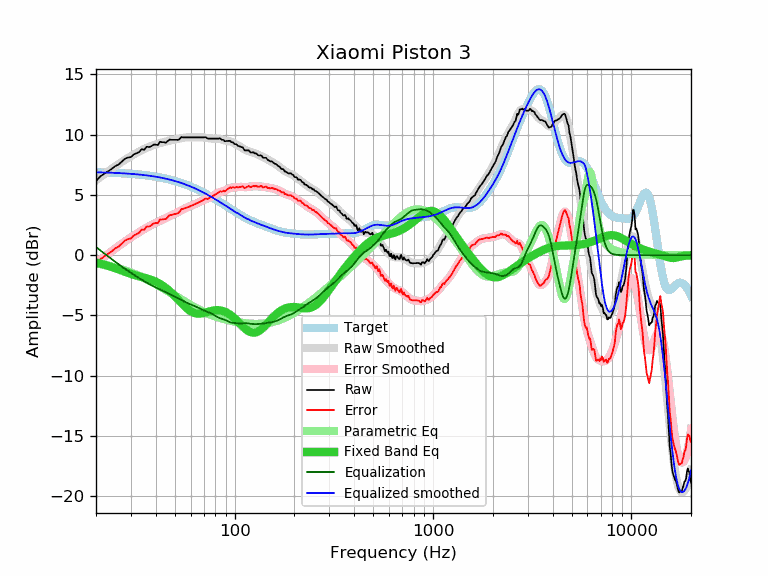

Values plotted in this chart, from the file beside it:
frequency, raw, error, smoothed, error_smoothed, equalization, parametric_eq, equalized_raw, equalized_smoothed, target
20, 6.15, -0.73, 6.21, -0.67, 0.67, -0.62, 6.82, 6.88, 6.88
21, 6.53, -0.34, 6.47, -0.40, 0.40, -0.70, 6.93, 6.87, 6.87
22, 6.75, -0.11, 6.71, -0.14, 0.14, -0.78, 6.89, 6.86, 6.86
23, 6.95, 0.10, 6.95, 0.10, -0.10, -0.88, 6.85, 6.85, 6.85
24, 7.16, 0.32, 7.17, 0.33, -0.33, -0.98, 6.83, 6.84, 6.84
25, 7.39, 0.56, 7.37, 0.55, -0.55, -1.08, 6.84, 6.82, 6.82
26, 7.52, 0.71, 7.57, 0.76, -0.76, -1.18, 6.76, 6.81, 6.81
27, 7.76, 0.96, 7.75, 0.95, -0.95, -1.28, 6.81, 6.80, 6.80
28, 8.00, 1.22, 7.91, 1.13, -1.13, -1.38, 6.86, 6.78, 6.78
29, 8.10, 1.33, 8.07, 1.31, -1.31, -1.47, 6.79, 6.76, 6.76
30, 8.14, 1.39, 8.22, 1.47, -1.47, -1.56, 6.67, 6.75, 6.75
31, 8.36, 1.63, 8.35, 1.62, -1.62, -1.63, 6.73, 6.73, 6.73
32, 8.46, 1.75, 8.48, 1.77, -1.77, -1.70, 6.69, 6.71, 6.71
33, 8.55, 1.86, 8.60, 1.91, -1.91, -1.76, 6.64, 6.69, 6.69
34, 8.80, 2.13, 8.71, 2.04, -2.04, -1.81, 6.75, 6.67, 6.67
35, 8.74, 2.09, 8.81, 2.17, -2.17, -1.87, 6.57, 6.64, 6.64
36, 9.00, 2.38, 8.90, 2.28, -2.28, -1.92, 6.71, 6.62, 6.62
37, 8.97, 2.38, 8.99, 2.39, -2.39, -1.98, 6.57, 6.59, 6.59
38, 9.04, 2.47, 9.06, 2.49, -2.49, -2.05, 6.54, 6.56, 6.57
39, 9.17, 2.63, 9.13, 2.59, -2.59, -2.12, 6.58, 6.54, 6.54
40, 9.17, 2.66, 9.19, 2.68, -2.68, -2.20, 6.49, 6.51, 6.51
41, 9.13, 2.65, 9.24, 2.76, -2.76, -2.29, 6.36, 6.48, 6.48
42, 9.41, 2.96, 9.29, 2.85, -2.85, -2.38, 6.56, 6.45, 6.45
43, 9.37, 2.95, 9.34, 2.93, -2.93, -2.49, 6.44, 6.41, 6.41
44, 9.37, 2.99, 9.39, 3.01, -3.01, -2.60, 6.36, 6.38, 6.38
45, 9.33, 2.98, 9.43, 3.08, -3.08, -2.72, 6.24, 6.34, 6.34
46, 9.47, 3.16, 9.46, 3.16, -3.16, -2.85, 6.31, 6.31, 6.31
47, 9.59, 3.32, 9.50, 3.23, -3.23, -2.98, 6.36, 6.27, 6.27
48, 9.57, 3.34, 9.53, 3.30, -3.30, -3.12, 6.27, 6.23, 6.23
49, 9.57, 3.38, 9.56, 3.37, -3.37, -3.26, 6.20, 6.19, 6.19
50, 9.57, 3.42, 9.59, 3.44, -3.44, -3.41, 6.13, 6.15, 6.15
51, 9.57, 3.46, 9.62, 3.51, -3.51, -3.55, 6.06, 6.11, 6.11
52, 9.56, 3.49, 9.65, 3.58, -3.58, -3.70, 5.97, 6.07, 6.07
53, 9.67, 3.64, 9.68, 3.66, -3.66, -3.84, 6.01, 6.02, 6.02
54, 9.81, 3.83, 9.71, 3.73, -3.73, -3.99, 6.08, 5.98, 5.98
55, 9.77, 3.83, 9.73, 3.80, -3.80, -4.12, 5.97, 5.93, 5.93
56, 9.77, 3.88, 9.75, 3.87, -3.87, -4.25, 5.90, 5.89, 5.89
57, 9.77, 3.93, 9.77, 3.93, -3.93, -4.36, 5.84, 5.84, 5.84
58, 9.77, 3.98, 9.77, 3.98, -3.98, -4.47, 5.78, 5.79, 5.79
59, 9.77, 4.02, 9.78, 4.03, -4.03, -4.56, 5.73, 5.74, 5.74
60, 9.77, 4.07, 9.78, 4.08, -4.08, -4.64, 5.68, 5.69, 5.69
61, 9.77, 4.12, 9.77, 4.13, -4.13, -4.71, 5.64, 5.64, 5.64
62, 9.77, 4.17, 9.77, 4.18, -4.18, -4.76, 5.59, 5.59, 5.59
63, 9.77, 4.23, 9.77, 4.23, -4.23, -4.80, 5.54, 5.54, 5.54
64, 9.77, 4.28, 9.77, 4.28, -4.28, -4.83, 5.49, 5.49, 5.49
65, 9.77, 4.33, 9.77, 4.33, -4.33, -4.84, 5.43, 5.44, 5.44
66, 9.77, 4.38, 9.77, 4.39, -4.39, -4.85, 5.38, 5.39, 5.39
67, 9.77, 4.43, 9.77, 4.44, -4.44, -4.84, 5.33, 5.33, 5.33
68, 9.77, 4.49, 9.77, 4.49, -4.49, -4.83, 5.28, 5.28, 5.28
69, 9.77, 4.54, 9.77, 4.54, -4.54, -4.81, 5.23, 5.23, 5.23
70, 9.77, 4.60, 9.76, 4.58, -4.58, -4.79, 5.18, 5.17, 5.17
71, 9.80, 4.68, 9.74, 4.63, -4.63, -4.76, 5.17, 5.12, 5.12
72, 9.76, 4.69, 9.73, 4.66, -4.66, -4.74, 5.09, 5.06, 5.06
73, 9.67, 4.66, 9.71, 4.70, -4.70, -4.71, 4.97, 5.01, 5.01
74, 9.67, 4.71, 9.69, 4.74, -4.74, -4.68, 4.93, 4.95, 4.95
75, 9.67, 4.77, 9.68, 4.78, -4.78, -4.66, 4.89, 4.90, 4.90
76, 9.67, 4.82, 9.67, 4.83, -4.83, -4.63, 4.84, 4.85, 4.85
77, 9.67, 4.87, 9.67, 4.88, -4.88, -4.61, 4.79, 4.79, 4.79
78, 9.67, 4.93, 9.67, 4.93, -4.93, -4.59, 4.74, 4.74, 4.74
79, 9.67, 4.98, 9.67, 4.98, -4.98, -4.58, 4.68, 4.68, 4.68
... 553 more rows
